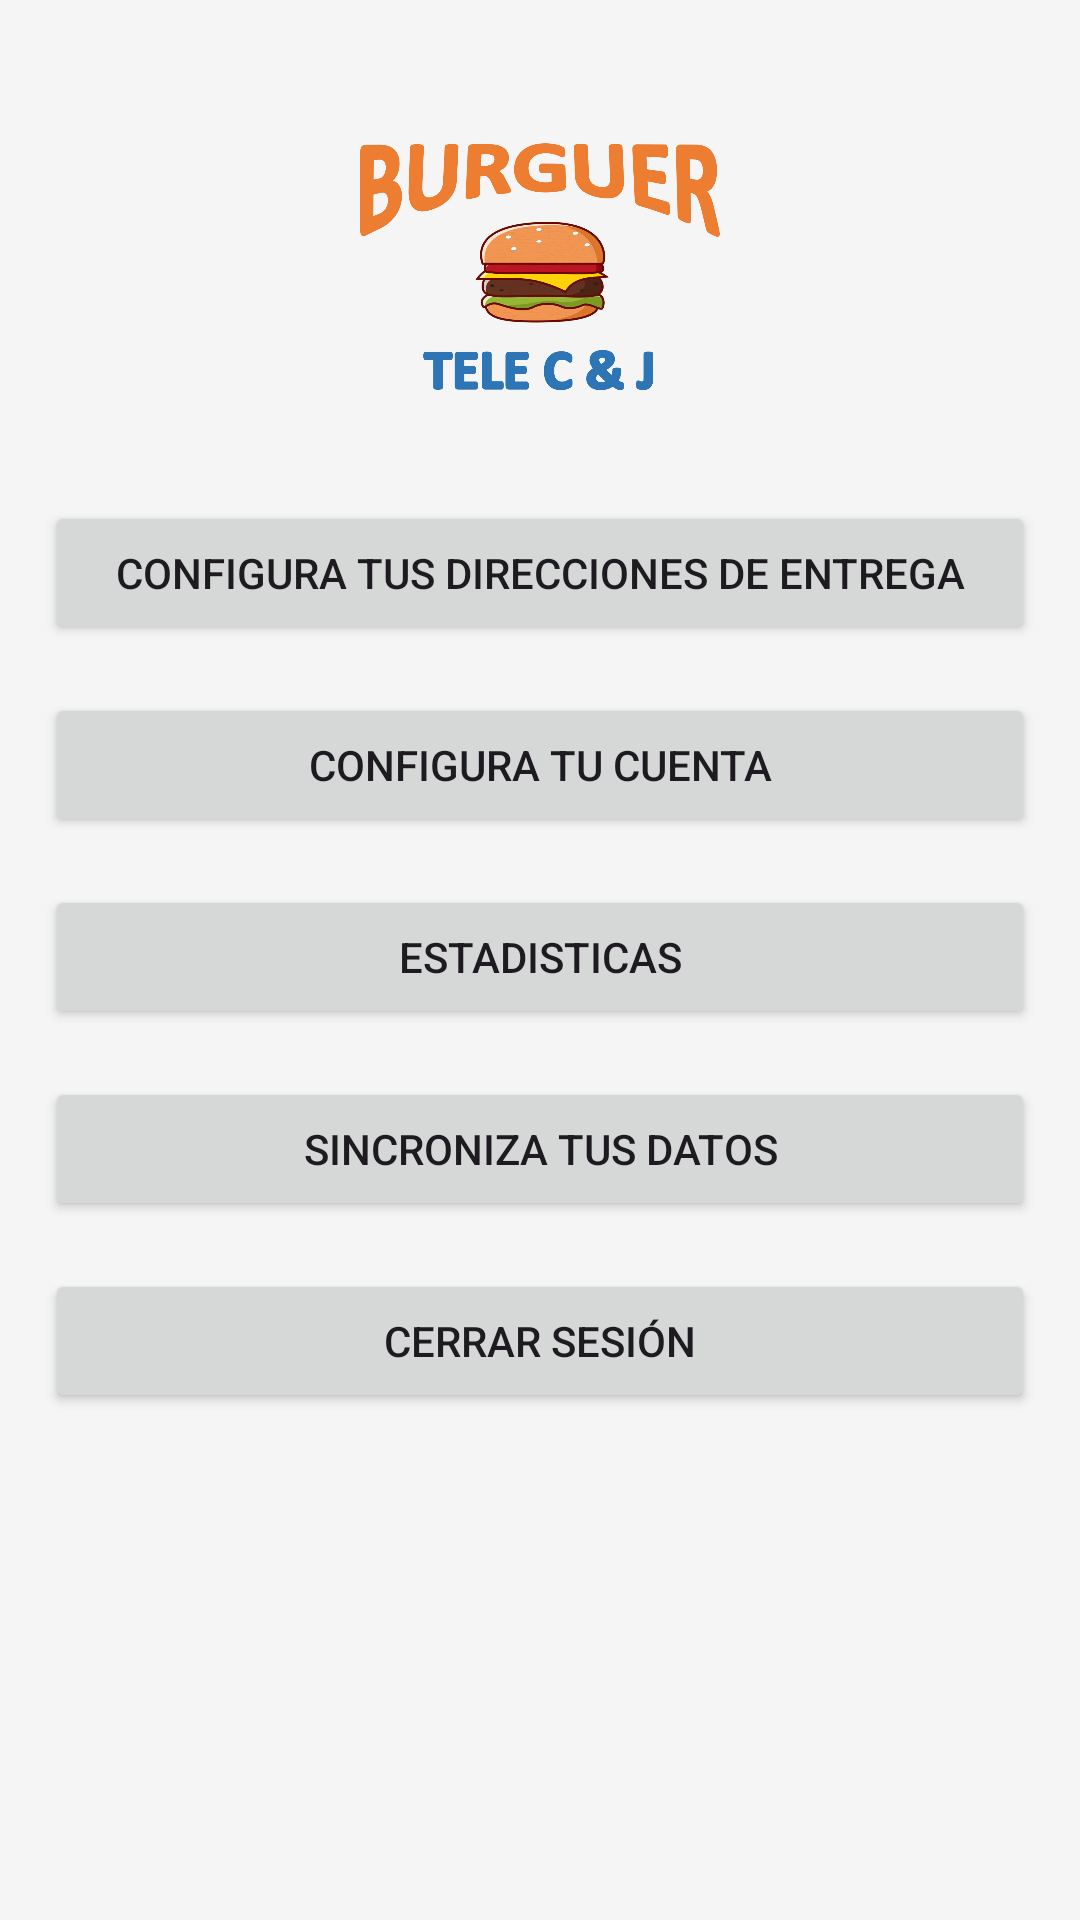

Layout XML and referenced resources for this Android screen:
<!-- AndroidManifest.xml: application theme Theme.EntregApp -->
<!-- res/layout/fragment_main_menu.xml -->
<?xml version="1.0" encoding="utf-8"?>
<RelativeLayout xmlns:android="http://schemas.android.com/apk/res/android"
    xmlns:tools="http://schemas.android.com/tools"
    android:id="@+id/mainLayout"
    android:layout_width="match_parent"
    android:layout_height="match_parent"
    tools:context=".ui.fragments.mainmenu.MainMenu">

    <ImageView
        android:id="@+id/logo"
        android:layout_width="120dp"
        android:layout_height="120dp"
        android:layout_centerHorizontal="true"
        android:layout_marginTop="32dp"
        android:src="@drawable/icon" />

    <ScrollView
        android:layout_width="match_parent"
        android:layout_height="match_parent"
        android:layout_below="@id/logo">

        <LinearLayout
            android:id="@+id/buttonsContainer"
            android:layout_width="match_parent"
            android:layout_height="match_parent"
            android:orientation="vertical"
            android:padding="15dp">

            <Button
                android:id="@+id/btn_addr"
                android:layout_width="match_parent"
                android:layout_height="wrap_content"
                android:layout_marginBottom="16dp"
                android:text="Configura tus direcciones de entrega"/>

            <Button
                android:id="@+id/btn_settings"
                android:layout_width="match_parent"
                android:layout_height="wrap_content"
                android:layout_marginBottom="16dp"
                android:text="Configura tu cuenta"/>

            <Button
                android:id="@+id/btn_estadisticas"
                android:layout_width="match_parent"
                android:layout_height="wrap_content"
                android:layout_marginBottom="16dp"
                android:text="Estadisticas"/>

            <Button
                android:id="@+id/btn_sync"
                android:layout_width="match_parent"
                android:layout_height="wrap_content"
                android:layout_marginBottom="16dp"
                android:text="Sincroniza tus datos"/>

            <Button
                android:id="@+id/bt_logout"
                android:layout_width="match_parent"
                android:layout_height="wrap_content"
                android:layout_marginBottom="16dp"
                android:text="Cerrar sesión"/>
        </LinearLayout>

    </ScrollView>

</RelativeLayout>
<!-- resources referenced by this layout -->
<resources>
  <!-- drawable icon: png bitmap (drawable, 148522 bytes) -->
  <style name="Theme.EntregApp" parent="Theme.Material3.Light">
          
          <item name="colorPrimary">#009688</item>
          <item name="colorPrimaryVariant">#00796B</item>
          <item name="colorOnPrimary">#FFFFFF</item>
  
          
          <item name="colorSecondary">#B9F6CA</item>
          <item name="colorSecondaryVariant">#169C7D</item>
          <item name="colorOnSecondary">#000000</item>
  
          
          <item name="colorSurface">#FFFFFF</item>
  
          
          <item name="android:windowBackground">#F5F5F5</item>
  
          
          <item name="android:statusBarColor">#009688</item>
  
          
  
      </style>
</resources>
